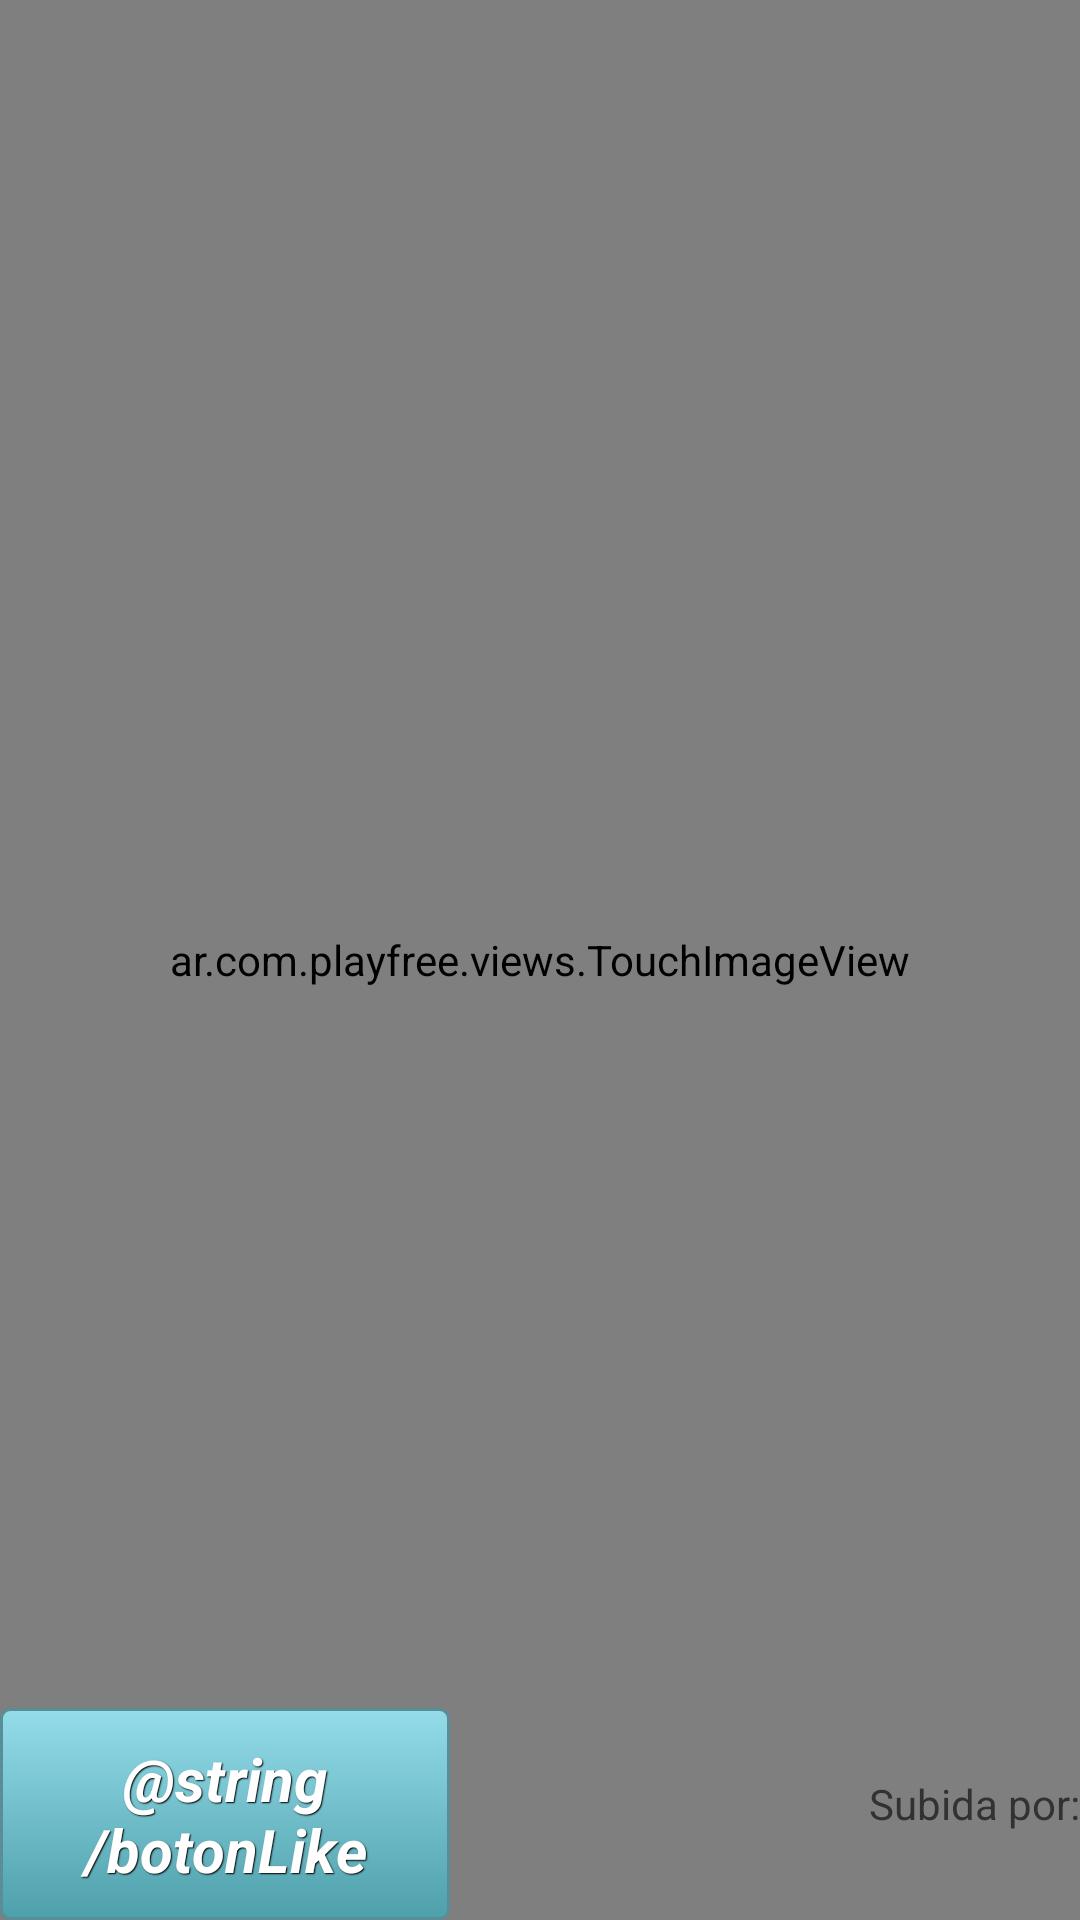

Here is an Android app screen rendered from its layout file. Give the layout XML and the strings, colors and styles it references.
<!-- AndroidManifest.xml: application theme android:Theme.Holo.Light -->
<!-- res/layout/activity_details.xml -->
<?xml version="1.0" encoding="utf-8"?>

<RelativeLayout xmlns:android="http://schemas.android.com/apk/res/android"
    xmlns:tools="http://schemas.android.com/tools"
    android:layout_width="fill_parent"
    android:layout_height="fill_parent" android:background="@drawable/bg">

    <ar.com.playfree.views.TouchImageView
        android:id="@+id/imageView"
        android:layout_width="fill_parent"
        android:layout_height="fill_parent" />

    <TextView
        android:id="@+id/cantLikes"
        android:layout_width="wrap_content"
        android:layout_height="wrap_content"
        android:layout_above="@+id/botonlike"
        android:textAppearance="?android:attr/textAppearanceLarge" />

    <TextView
        android:id="@+id/subidaPor"
        android:layout_width="wrap_content"
        android:layout_height="wrap_content"
        android:layout_alignParentBottom="true"
        android:layout_alignParentRight="true"
        android:textAppearance="?android:attr/textAppearanceLarge" />

    <TextView
        android:id="@+id/textView1"
        android:layout_width="wrap_content"
        android:layout_height="wrap_content"
        android:layout_above="@+id/subidaPor"
        android:layout_alignParentRight="true"
        android:text="@string/subidaPor" />











    <Button
        android:id="@+id/botonlike"
        style="@style/btnStyleSeagull"
        android:layout_width="150dp"
        android:layout_height="wrap_content"
        android:layout_alignParentBottom="true"
        android:layout_alignParentLeft="true"
        android:text="@string/botonLike"
        android:textColor="#FFFFFF"
        android:textSize="20sp"
        android:textStyle="bold|italic" />

</RelativeLayout>
<!-- resources referenced by this layout -->
<resources>
  <!-- drawable bg: jpg bitmap (drawable, 11553 bytes) -->
  <string name="subidaPor">Subida por:</string>
  <style name="btnStyleSeagull" parent="@android:style/Widget.Button">
         <item name="android:textSize">15sp</item>
         <item name="android:textStyle">bold</item>
         <item name="android:textColor">#626954</item>
         <item name="android:gravity">center</item>
         <item name="android:shadowColor">#000000</item>
         <item name="android:shadowDx">1</item>
         <item name="android:shadowDy">1</item>
         <item name="android:shadowRadius">0.6</item>
         <item name="android:background">@drawable/custom_btn_seagull</item>
         <item name="android:padding">10dip</item>
     </style>
  <!-- drawable custom_btn_seagull (drawable) -->
  <?xml version="1.0" encoding="utf-8"?>
  
  <selector xmlns:android="http://schemas.android.com/apk/res/android">
        <item android:state_pressed="true">         <shape android:shape="rectangle">
                           <corners android:radius="3dip" />
                           <stroke android:width="1dip" android:color="#598e96" />
                           <gradient android:angle="-90" android:endColor="#7fbac6" android:startColor="#27646c" />
              
           </shape>     </item>
          <item android:state_focused="true">         <shape android:shape="rectangle">
                           <corners android:radius="3dip" />
                           <stroke android:width="1dip" android:color="#598e96" />
                           <solid android:color="#4ea0ab" />
         
           </shape>     </item>
    
          <item>        <shape android:shape="rectangle">
                           <corners android:radius="3dip" />
                           <stroke android:width="1dip" android:color="#598e96" />
  
              <gradient android:angle="-90" android:endColor="#4ea0ab" android:startColor="#94dcea" />
     
           </shape>     </item>
  
  </selector>
</resources>
